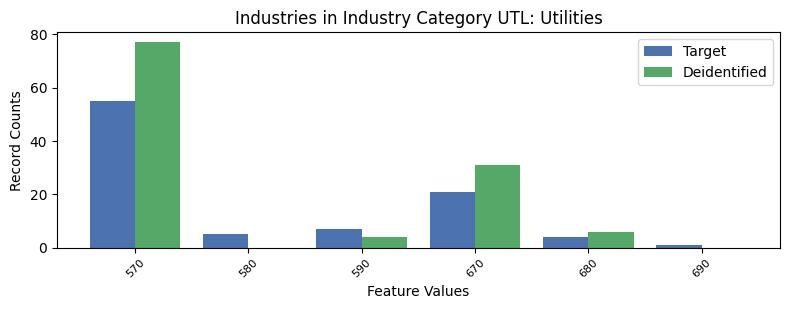

The file beside this chart, header and first rows:
, INDP, count_target, count_deidentified
0, 570, 55, 77.0
5, 580, 5, 0.0
2, 590, 7, 4.0
1, 670, 21, 31.0
3, 680, 4, 6.0
4, 690, 1, 0.0
